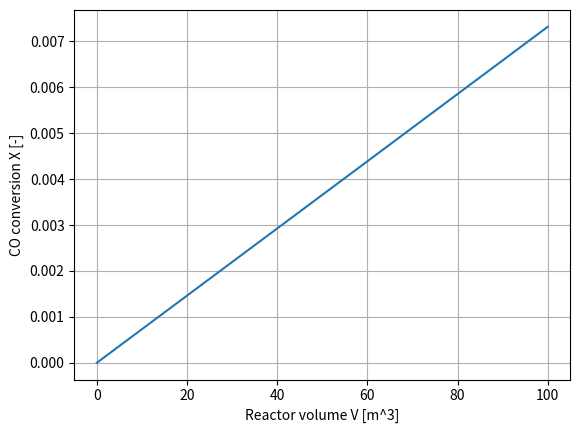

Python code for this plot:
import numpy as np
import matplotlib.pyplot as plt
from scipy.integrate import solve_ivp

 

#           General constants
g = 9.81                        #gravitational acceleration                 [m/s2]
gamma = 0.375                   #Fraction of solids in the emulsion phase   [-]            idk if this should be particle hold up at mf tho... find out later (in the turbulent regime the particle hold-up is 0.3-0.45)
R = 8.3145                        # Gas constant [J/(K mol)]

# K_r=1.8                         #Reaction rate constant                   [m6/(mol2*s)]
# D = 0.06                        #Diffusion coefficient                    [m2/s]


#           Reactor Properties
V_fin = 100                             # temporary value for integration might need to be changed later [m3]
u_mf = 1.19e-1                          # minimum fluidization velocity [m/s]
u_c = 0.87                              # turbulent fluidization velocity [m/s]

epsilon_mf = 0.625               #Bed voidage at u_mf                        [-]
epsilon_c  = 0.55                #Bed voidage at u_c                         [-]
T = 340 + 273.15                         # reactor temp
p = 20*1.01325                   # pressure for kinetics (units) [bar]
pa= p * 1e5                   # pressure [Pa]



# u =                        #Superficial gas velocity                        [m/s]                       (this would only be required for the later height and volume calculation, so fill this in after)
# A_r=np.pi*D_r**2/4              #Bottom surface area of reactor           [m2]
# H_mf = 0.28                     #Bed height at u_mf                       [m]
# D_r = 0.3                       #Diameter of reactor                      [m]                          

#           Gas properties
rho_g = 1.94                            #Gas density                              [kg/m3]
mu= 1.54e-5                             # Dynamic viscosity of gas           [Pa*s]


#           Catalyst properties
rho_s = 7.794e3                   #Solid particle density                    [kg/m3]
d_p = 100e-6                     #Particle diameter                         [m]
phi_s= 1                    #Sphericity of catalyst                     [-]                     #actually idk if this is ok to assume, it was done earlier but check if this is ok
rho_cat_bed = (1-epsilon_c)*rho_s
cat_F = 1                   # catalyst factor
n_eff = 0.9

#           Parameters from the assignment
a0 = 8.88522e-3                # Reaction Rate Coefficient                  [mol /(s kg_cat bar2)]
Ea = 3.737e4                   # Activation Energy [J/mol]
b0 = 2.226                     # Adsorption coefficient at T = 493.15 K     [1/bar]
DbH = -6.837e3                 # Adsorption enthalpy                        [J/mol]
a = a0*np.exp(Ea/R*(1/493.15-1/T))
b = b0*np.exp(DbH/R*(1/493.15-1/T))


#           Input parameters
F_CO0 = 1239.6                  # [mol/s]
F_H20 = 8.0 * F_CO0             # [mol/s]
F_HC0 = 0.0                     # [mol/s]
F_H2O0 = 0.0                    # [mol/s]

#### determining Reaction Volume #####

def dX_dV(V, X):
    X = X[0]   

    F_CO = F_CO0 * (1 - X)
    F_H2 = F_H20 - 2 * F_CO0 * X

    F_HC = F_CO0 * X
    F_H2O = F_CO0 * X

    F_tot = F_CO + F_H2 + F_HC + F_H2O

    yco = F_CO / F_tot
    yh2 = F_H2 / F_tot

    pco = yco * p
    ph2 = yh2 * p

    r_int = cat_F * a * pco * ph2 / (1 + b * pco)**2
    r = n_eff * r_int
    # rv = r * rho_cat_bed

    return [r / F_CO0]

V_span = [0, 100]               
V_eval = np.linspace(0, 100, 200)

sol = solve_ivp(dX_dV, V_span, [0.0], t_eval=V_eval)

plt.plot(sol.t, sol.y[0])
plt.xlabel("Reactor volume V [m^3]")
plt.ylabel("CO conversion X [-]")
plt.grid(True)
# plt.show()

target_X = 0.8
idx = np.argmin(np.abs(sol.y[0] - target_X))
V_target = sol.t[idx]

print(f"Volume at X = {target_X:.2f} is about {V_target:.2f} m^3")

#
